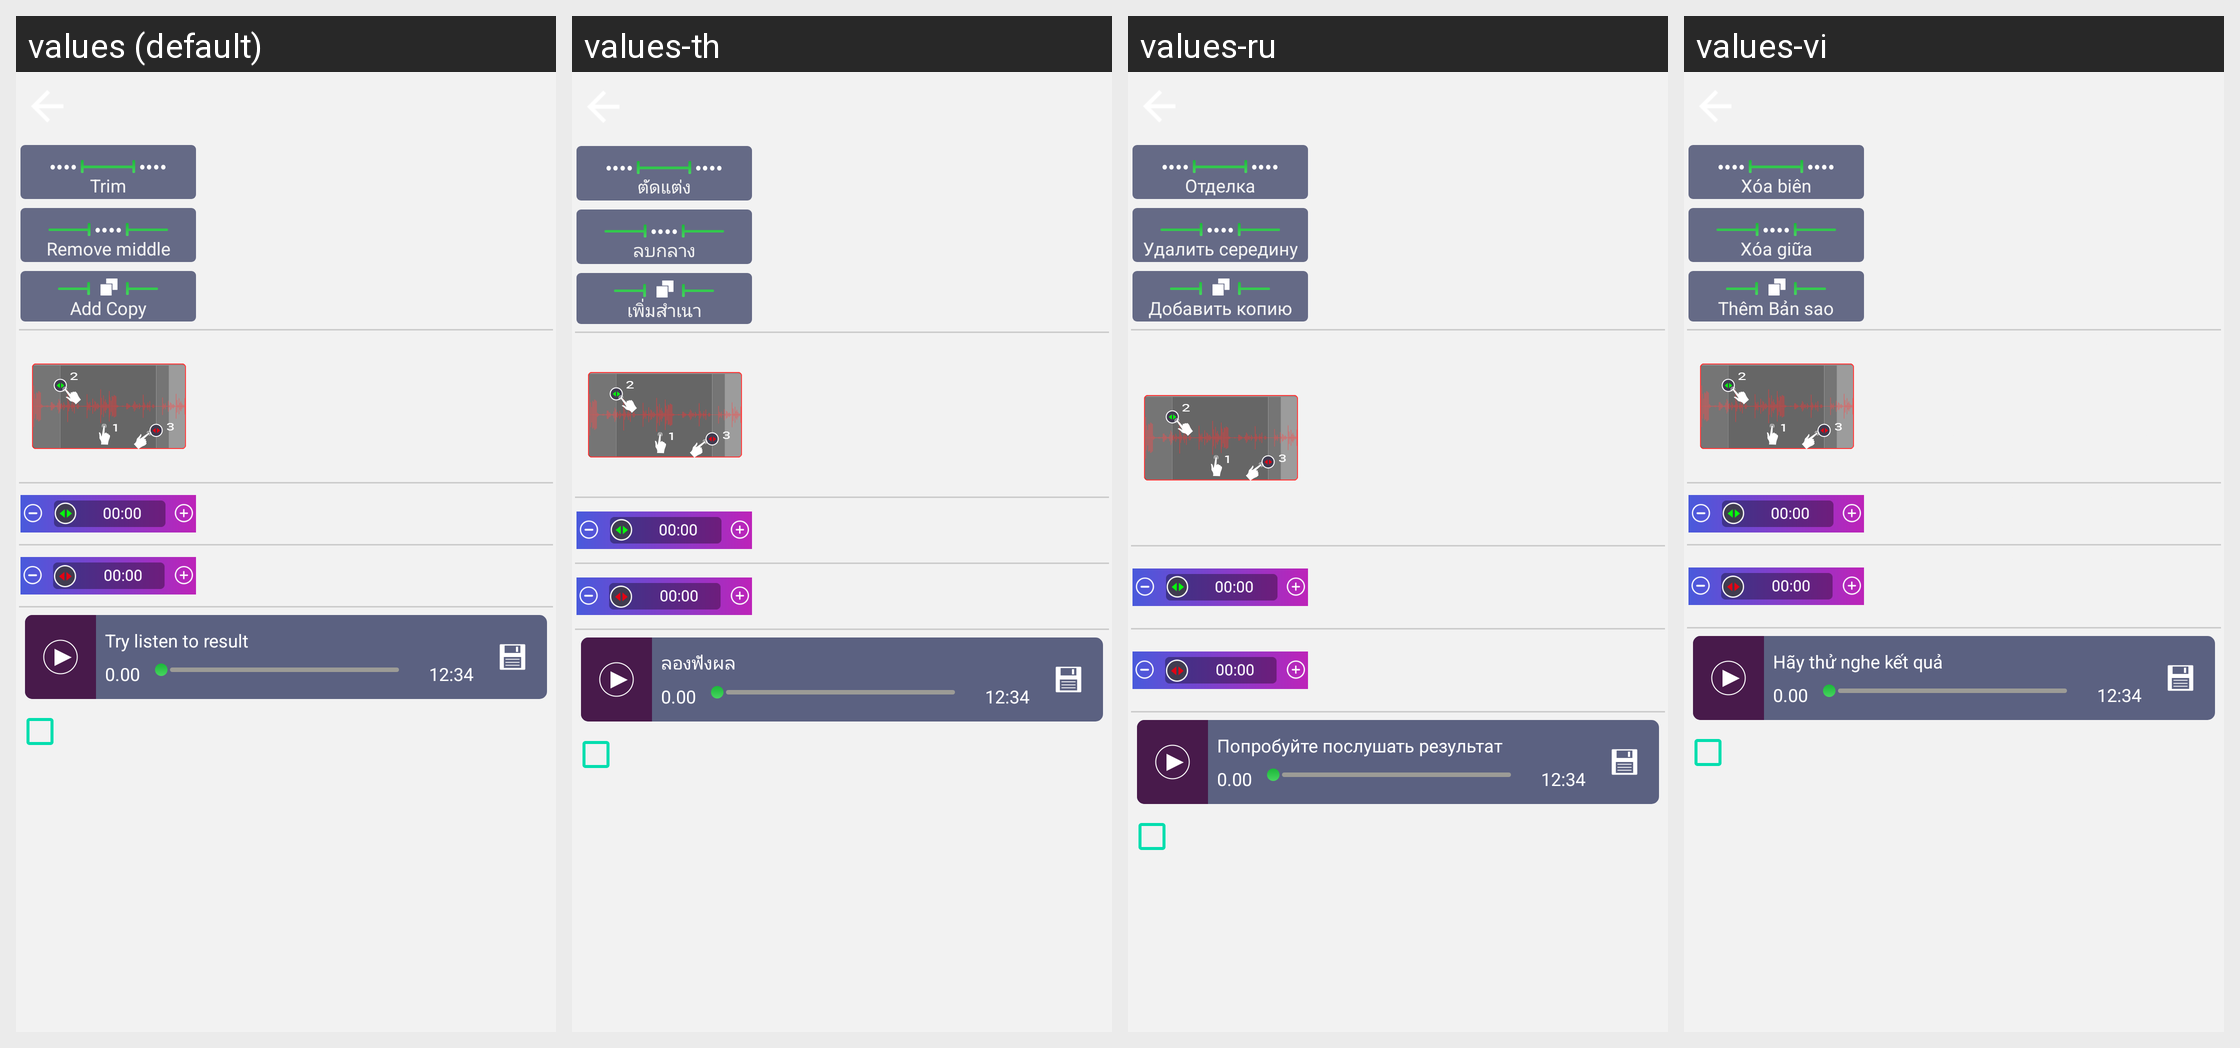

The same Android screen rendered under several of its app's locales, left to right. List the strings drawn on it with the default value and each locale's translation.
Android screen res/layout/dialog_guide_editor.xml rendered under 4 locales, left to right: values (default), values-th, values-ru, values-vi. Device: Nexus 5 (rendered at 1080×1920; each locale shown at half size, 540×960, under a caption strip naming it); theme AppTheme.
Other locales in the repository, not shown: values-af, values-ar, values-az, values-be, values-bg, values-bn, values-ca, values-cs, values-da, values-de, values-el, values-en, values-es, values-es-rES, values-es-rUS, values-et, values-eu, values-fa, values-fi, values-fil, values-fr, values-hi, values-hi-rIN, values-hr, values-hu, values-hy, values-id, values-in, values-is, values-it, values-iw, values-ja, values-km, values-kn, values-ko, values-lo, values-lt, values-lv, values-mk, values-ml, values-mn, values-mr, values-ms, values-my, values-nb, values-ne, values-nl, values-pl, values-pt, values-pt-rBR, values-pt-rPT, values-ro, values-si, values-sk, values-sl, values-sr, values-sv, values-sw, values-te, values-tl, values-tr, values-uk, values-zh-rCN, values-zh-rTW, values-zu.
Strings drawn on this screen, with the default value and each locale's value (text and hints the layout hard-codes, and strings that could not be matched under every locale, appear in the picture but are not listed):

tv_trim
  values: Trim
  values-th: ตัดแต่ง
  values-ru: Отделка
  values-vi: Xóa biên

tv_middle
  values: Remove middle
  values-th: ลบกลาง
  values-ru: Удалить середину
  values-vi: Xóa giữa

tv_duplicate
  values: Add Copy
  values-th: เพิ่มสำเนา
  values-ru: Добавить копию
  values-vi: Thêm Bản sao

tv_try_listen
  values: Try listen to result
  values-th: ลองฟังผล
  values-ru: Попробуйте послушать результат
  values-vi: Hãy thử nghe kết quả
